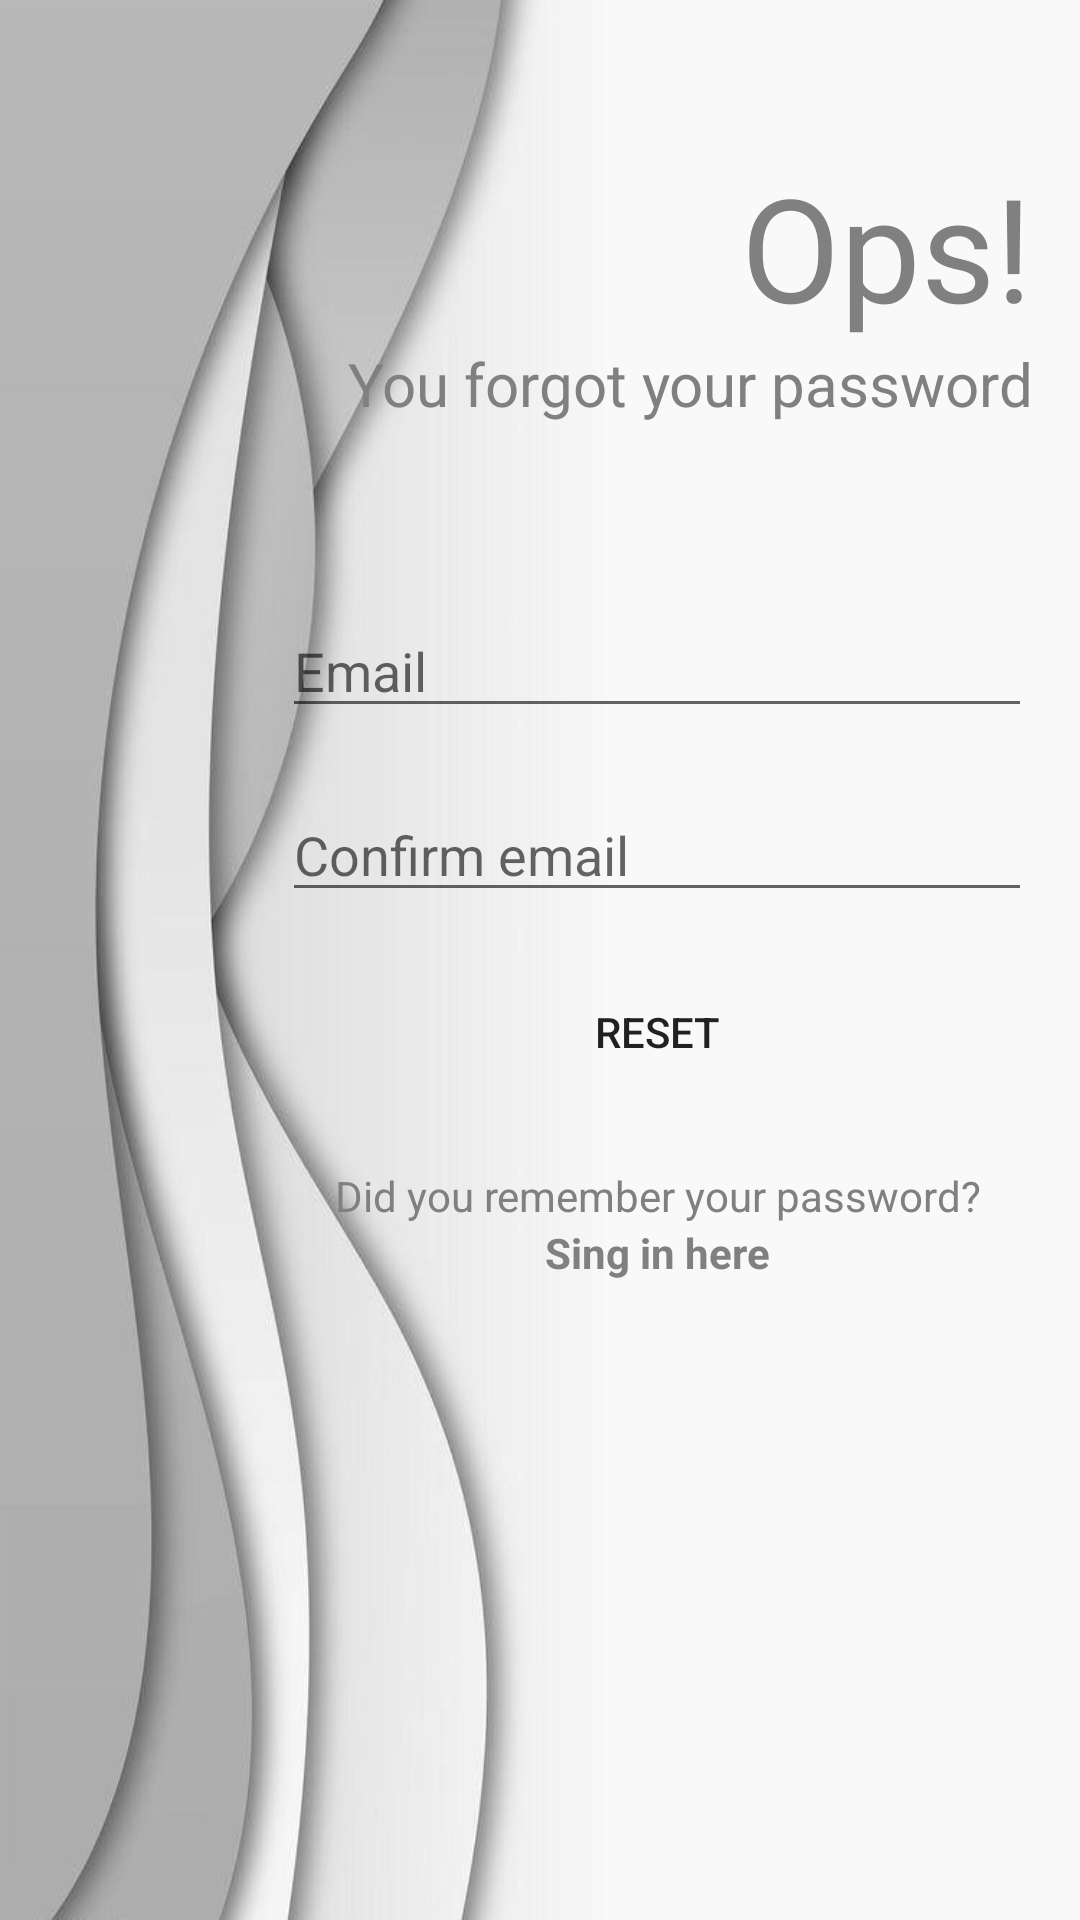

Here is an Android app screen rendered from its layout file. Give the layout XML and the strings, colors and styles it references.
<!-- AndroidManifest.xml: application theme Theme.InAnyPlace -->
<!-- res/layout/fragment_reset_password.xml -->
<?xml version="1.0" encoding="utf-8"?>
<LinearLayout xmlns:android="http://schemas.android.com/apk/res/android"
    xmlns:app="http://schemas.android.com/apk/res-auto"
    xmlns:tools="http://schemas.android.com/tools"
    android:layout_width="match_parent"
    android:layout_height="match_parent"
    android:background="@drawable/background_reset_password"
    android:orientation="vertical"
    android:paddingLeft="16dp"
    android:paddingRight="16dp">

    <TextView
        android:layout_width="250dp"
        android:layout_height="wrap_content"
        android:layout_gravity="end"
        android:layout_marginTop="50dp"
        android:text="Ops!"
        android:textAlignment="textEnd"
        android:textColor="@color/default_gray"
        android:textSize="48dp" />

    <TextView
        android:layout_width="250dp"
        android:layout_height="wrap_content"
        android:layout_gravity="end"
        android:text="You forgot your password"
        android:textAlignment="textEnd"
        android:textColor="@color/default_gray"
        android:textSize="20dp" />

    <EditText
        android:id="@+id/email_reset_text"
        android:layout_width="250dp"
        android:layout_height="wrap_content"
        android:layout_gravity="end"
        android:layout_marginTop="60dp"
        android:drawableRight="@drawable/ic_baseline_mail_24"
        android:hint="Email"
        android:inputType="textEmailAddress" />

    <EditText
        android:id="@+id/email_reset_verify_text"
        android:layout_width="250dp"
        android:layout_height="wrap_content"
        android:layout_gravity="end"
        android:layout_marginTop="20dp"
        android:drawableRight="@drawable/ic_baseline_mail_24"
        android:hint="Confirm email"
        android:inputType="textEmailAddress" />

    <Button

        android:id="@+id/email_reset_button"
        android:layout_width="250dp"
        android:layout_height="40dp"
        android:layout_gravity="end"
        android:layout_marginTop="20dp"
        android:background="@drawable/button_round"
        android:text="Reset"
        app:backgroundTint="@color/default_gray" />


    <TextView
        android:layout_width="250dp"
        android:layout_height="wrap_content"
        android:layout_gravity="end"
        android:layout_marginTop="25dp"
        android:text="Did you remember your password?"
        android:textAlignment="center"
        android:textColor="@color/default_gray"
        android:textSize="14dp"
        tools:ignore="RtlCompat" />

    <TextView
        android:id="@+id/go_to_login_reset_text_view"
        android:layout_width="250dp"
        android:layout_height="wrap_content"
        android:layout_gravity="end"
        android:text="Sing in here"
        android:textAlignment="center"
        android:textColor="@color/default_gray"
        android:textSize="14dp"
        android:textStyle="bold"
        tools:ignore="RtlCompat" />
</LinearLayout>
<!-- resources referenced by this layout -->
<resources>
  <color name="default_gray">#808080</color>
  <!-- drawable background_reset_password: jpg bitmap (drawable-v24, 20478 bytes) -->
  <style name="Theme.InAnyPlace" parent="Theme.MaterialComponents.DayNight.NoActionBar">
          
          <item name="colorPrimary">@color/dark_green</item>
          <item name="colorPrimaryVariant">@color/black</item>
          <item name="colorOnPrimary">@color/white</item>
          
          <item name="colorSecondary">@color/dark_green</item>
          <item name="colorSecondaryVariant">@color/dark_green</item>
          <item name="colorOnSecondary">@color/white</item>
          
          <item name="android:statusBarColor" tools:targetApi="l">?attr/colorPrimaryVariant</item>
          
      </style>
  <color name="dark_green">#006448</color>
  <color name="black">#FF000000</color>
  <color name="white">#FFFFFFFF</color>
</resources>
